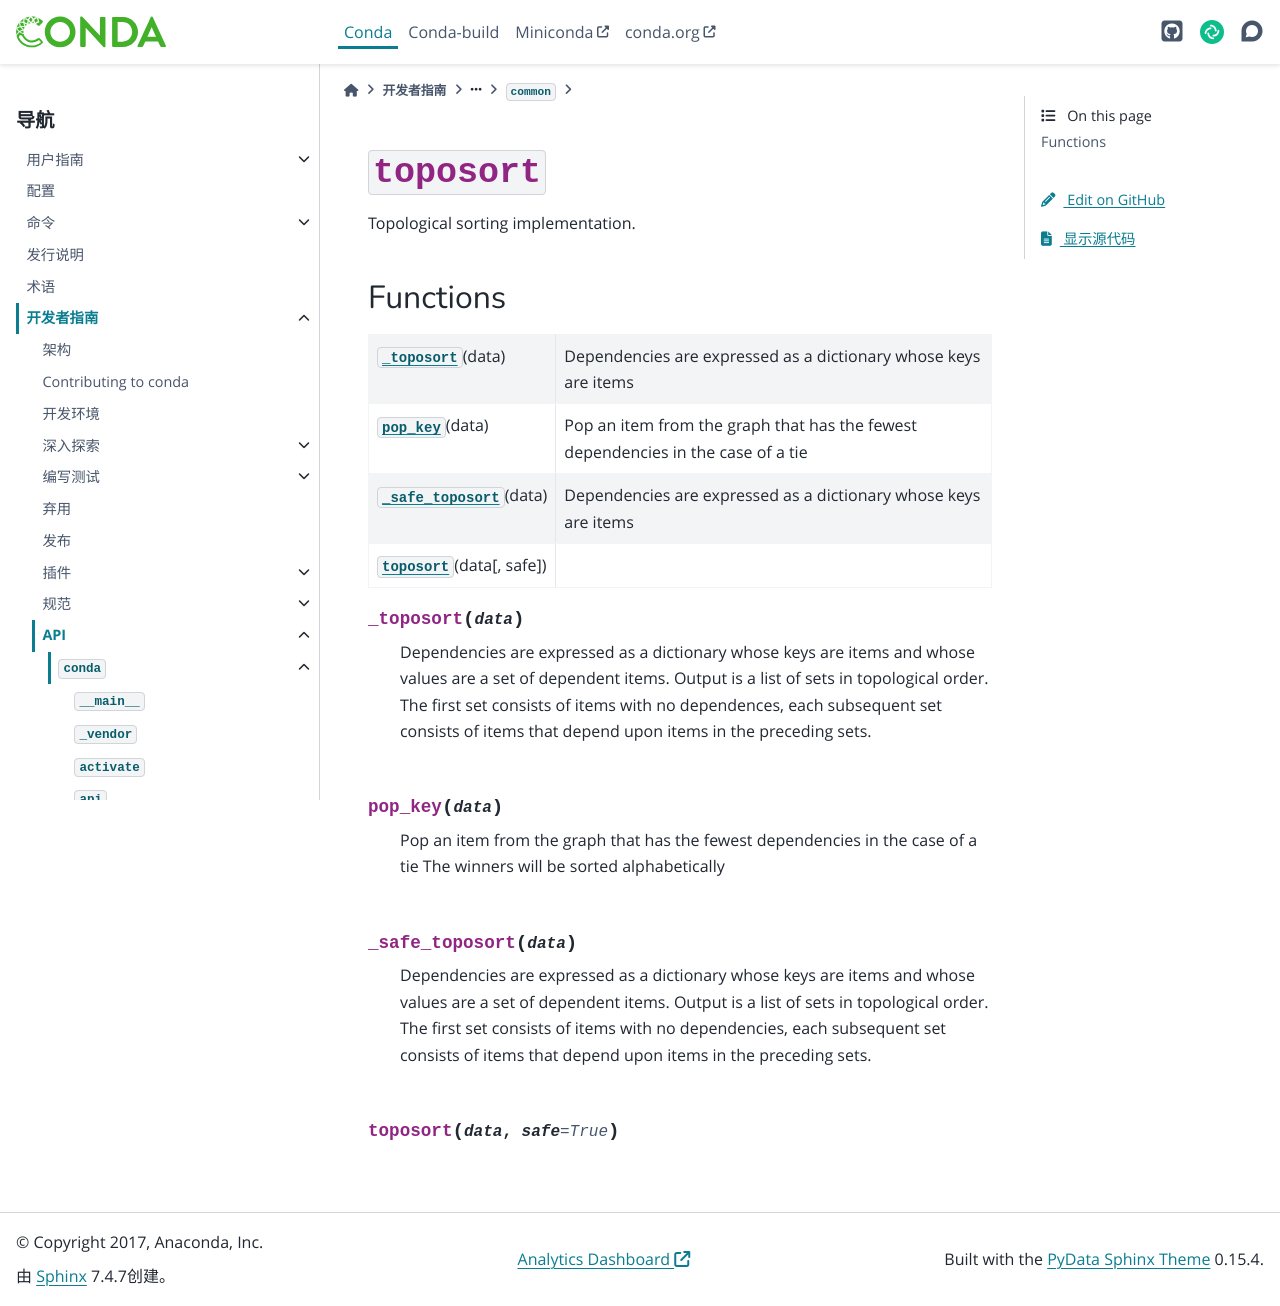

repository: hellowac/conda-zh-cn · page: dev-guide/api/conda/common/toposort/index.html · generator: sphinx

:py:mod:`toposort`
==================

.. py:module:: conda.common.toposort

.. autoapi-nested-parse::

   Topological sorting implementation.




Functions
---------

.. autoapisummary::

   conda.common.toposort._toposort
   conda.common.toposort.pop_key
   conda.common.toposort._safe_toposort
   conda.common.toposort.toposort



.. py:function:: _toposort(data)

   Dependencies are expressed as a dictionary whose keys are items
   and whose values are a set of dependent items. Output is a list of
   sets in topological order. The first set consists of items with no
   dependences, each subsequent set consists of items that depend upon
   items in the preceding sets.


.. py:function:: pop_key(data)

   Pop an item from the graph that has the fewest dependencies in the case of a tie
   The winners will be sorted alphabetically


.. py:function:: _safe_toposort(data)

   Dependencies are expressed as a dictionary whose keys are items
   and whose values are a set of dependent items. Output is a list of
   sets in topological order. The first set consists of items with no
   dependencies, each subsequent set consists of items that depend upon
   items in the preceding sets.


.. py:function:: toposort(data, safe=True)
